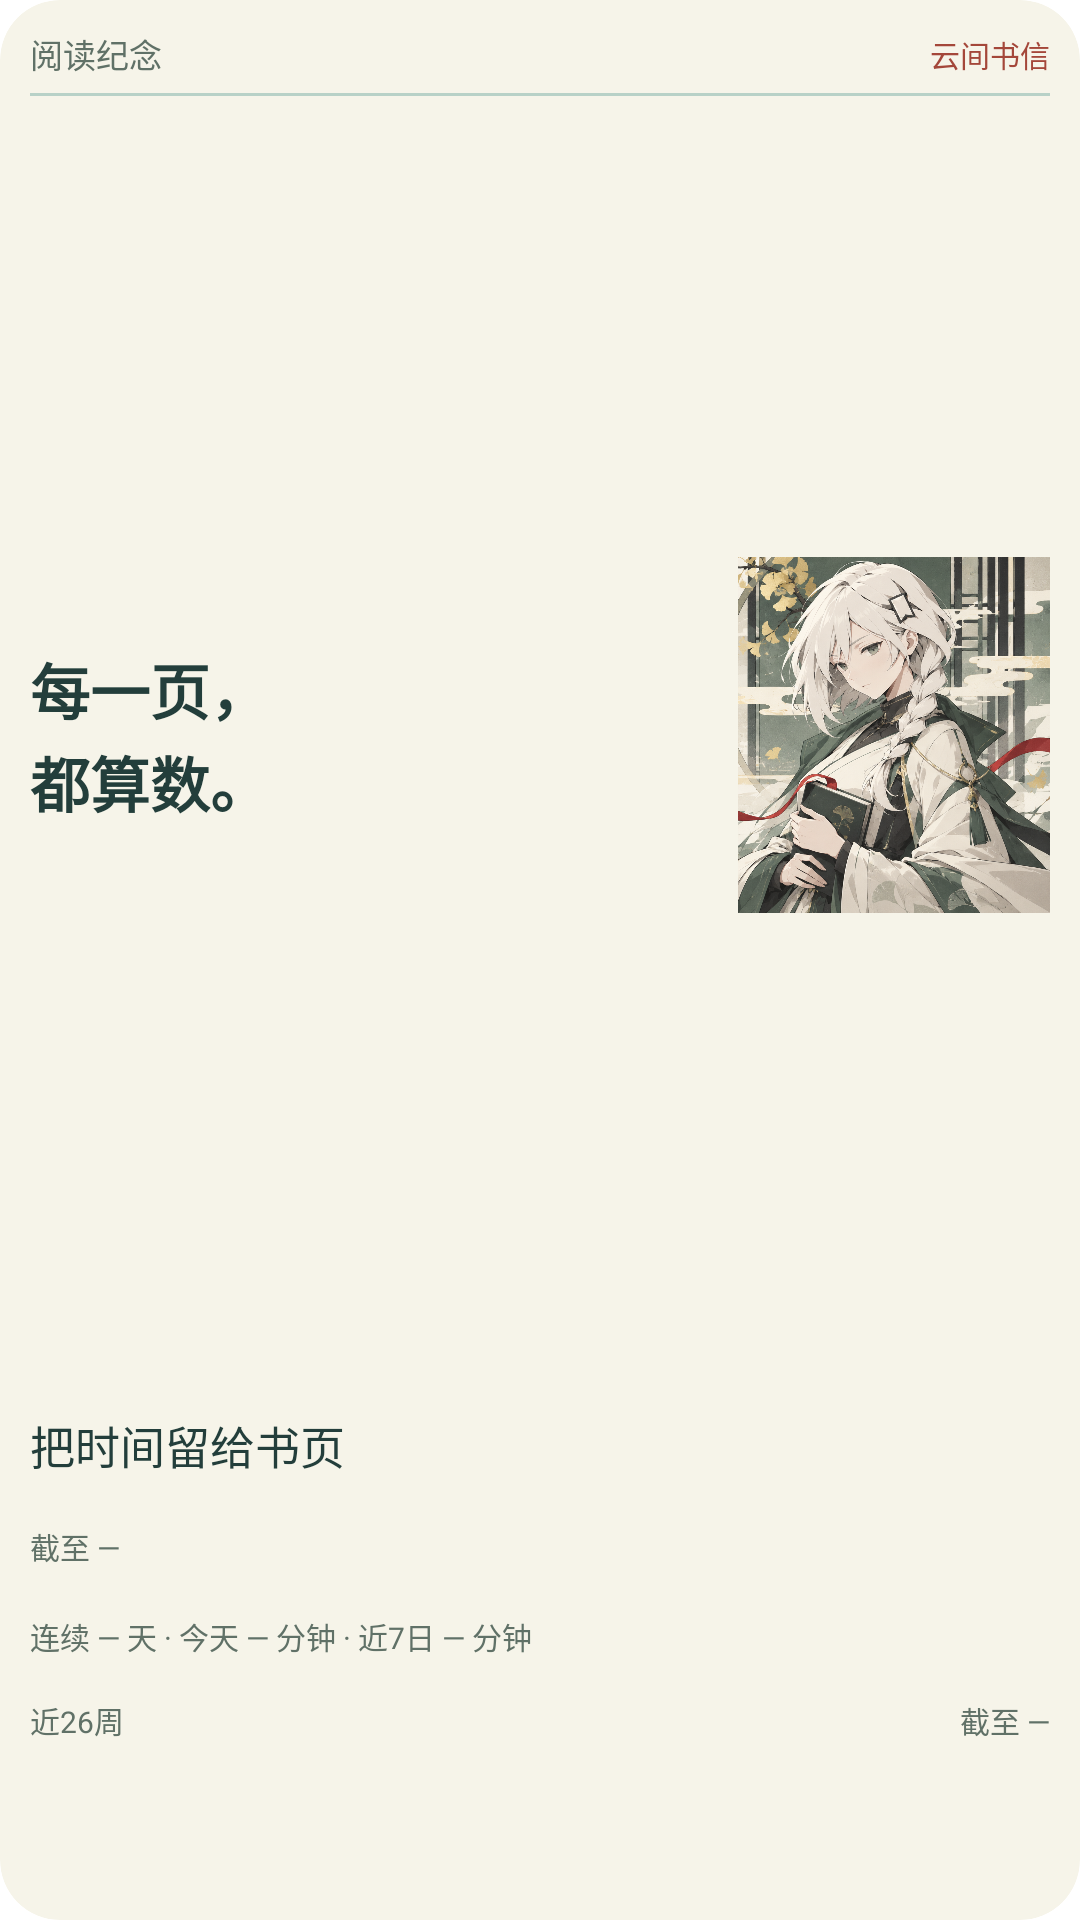

Android layout source for this screen:
<!-- AndroidManifest.xml: fallback theme Theme.MaterialComponents.DayNight.NoActionBar -->
<!-- res/layout/reading_widget_ink_large.xml -->
<?xml version="1.0" encoding="utf-8"?>
<FrameLayout android:layout_width="match_parent" android:layout_height="match_parent" android:id="@+id/reading_widget_root" android:background="@drawable/reading_widget_surface_ink" android:clipToOutline="true" xmlns:android="http://schemas.android.com/apk/res/android">
    <LinearLayout android:layout_width="match_parent" android:layout_height="match_parent" android:orientation="vertical" android:padding="10dp">
        <LinearLayout android:layout_width="match_parent" android:layout_height="16dp" android:orientation="horizontal" android:gravity="center_vertical">
            <TextView android:layout_width="0dp" android:layout_height="wrap_content" android:text="阅读纪念" android:textSize="11sp" android:textColor="#607167" android:includeFontPadding="false" android:fontFamily="sans-serif" android:maxLines="1" android:ellipsize="end" android:id="@+id/widget_heading" android:layout_weight="1" />
            <TextView android:layout_width="wrap_content" android:layout_height="wrap_content" android:text="云间书信" android:textSize="10sp" android:textColor="#A4473A" android:includeFontPadding="false" android:fontFamily="sans-serif" android:maxLines="1" android:ellipsize="end" />
        </LinearLayout>
        <ImageView android:layout_width="match_parent" android:layout_height="1dp" android:background="#B8D1C7" android:importantForAccessibility="no" android:layout_marginTop="5dp" />
        <FrameLayout android:layout_width="match_parent" android:layout_height="0dp" android:layout_weight="1" android:layout_marginTop="3dp">
            <ImageView android:layout_width="104dp" android:layout_height="match_parent" android:src="@drawable/reading_widget_art_ink_117" android:scaleType="fitCenter" android:importantForAccessibility="no" android:layout_gravity="end" />
            <TextView android:layout_width="160dp" android:layout_height="wrap_content" android:text="每一页，&#10;都算数。" android:textSize="20sp" android:textColor="#233E3B" android:includeFontPadding="false" android:maxLines="2" android:ellipsize="end" android:id="@+id/widget_value" android:layout_gravity="center_vertical" android:lineSpacingExtra="2dp" android:background="#F6F4E9" style="@style/ReadingWidgetSerifBold" />
        </FrameLayout>
        <LinearLayout android:layout_width="match_parent" android:layout_height="48dp" android:orientation="horizontal" android:gravity="center_vertical" android:layout_marginTop="3dp">
            <TextView android:layout_width="0dp" android:layout_height="wrap_content" android:text="把时间留给书页" android:textSize="15sp" android:textColor="#233E3B" android:includeFontPadding="false" android:fontFamily="sans-serif" android:maxLines="2" android:ellipsize="end" android:id="@+id/widget_detail" android:lineSpacingExtra="2dp" android:layout_weight="1" />
            <FrameLayout android:layout_width="36dp" android:layout_height="48dp" android:id="@+id/widget_cover_container" android:visibility="gone" android:layout_marginStart="12dp">
                <ImageView android:id="@+id/widget_cover" android:layout_width="match_parent" android:layout_height="match_parent" android:scaleType="centerCrop" android:contentDescription="最近读到书尾的书籍封面" />
                <TextView android:layout_width="match_parent" android:layout_height="wrap_content" android:text="" android:textSize="11sp" android:textColor="#18232C" android:includeFontPadding="false" android:fontFamily="sans-serif" android:maxLines="1" android:ellipsize="end" android:id="@+id/widget_bookmark" android:visibility="gone" />
            </FrameLayout>
        </LinearLayout>
        <TextView android:layout_width="match_parent" android:layout_height="30dp" android:text="截至 —" android:textSize="10sp" android:textColor="#607167" android:includeFontPadding="false" android:fontFamily="sans-serif" android:maxLines="2" android:ellipsize="end" android:id="@+id/widget_caption" android:layout_marginTop="2dp" />
        <TextView android:layout_width="match_parent" android:layout_height="28dp" android:text="连续 — 天 · 今天 — 分钟 · 近7日 — 分钟" android:textSize="10sp" android:textColor="#607167" android:includeFontPadding="false" android:fontFamily="sans-serif" android:maxLines="2" android:ellipsize="end" android:id="@+id/widget_totals" />
        <LinearLayout android:layout_width="match_parent" android:layout_height="15dp" android:orientation="horizontal" android:gravity="center_vertical">
            <TextView android:layout_width="0dp" android:layout_height="wrap_content" android:text="近26周" android:textSize="10sp" android:textColor="#607167" android:includeFontPadding="false" android:fontFamily="sans-serif" android:maxLines="1" android:ellipsize="end" android:id="@+id/widget_heatmap_heading" android:layout_weight="1" />
            <TextView android:layout_width="wrap_content" android:layout_height="wrap_content" android:text="截至 —" android:textSize="10sp" android:textColor="#607167" android:includeFontPadding="false" android:fontFamily="sans-serif" android:maxLines="1" android:ellipsize="end" android:id="@+id/widget_as_of" android:visibility="visible" />
        </LinearLayout>
        <ImageView android:id="@+id/widget_heatmap" android:layout_width="match_parent" android:layout_height="49dp" android:scaleType="fitCenter" android:contentDescription="近26周阅读热力图" />
    </LinearLayout>
</FrameLayout>
<!-- resources referenced by this layout -->
<resources>
  <!-- drawable reading_widget_art_ink_117: webp bitmap (drawable-nodpi, 999596 bytes) -->
  <!-- drawable reading_widget_surface_ink (drawable) -->
  <?xml version="1.0" encoding="utf-8"?>
  <shape android:shape="rectangle" xmlns:android="http://schemas.android.com/apk/res/android">
      <solid android:color="#F6F4E9" />
      <corners android:radius="20dp" />
  </shape>
  <style name="ReadingWidgetSerifBold">
          <item name="android:fontFamily">serif</item>
          <item name="android:textStyle">bold</item>
      </style>
</resources>
